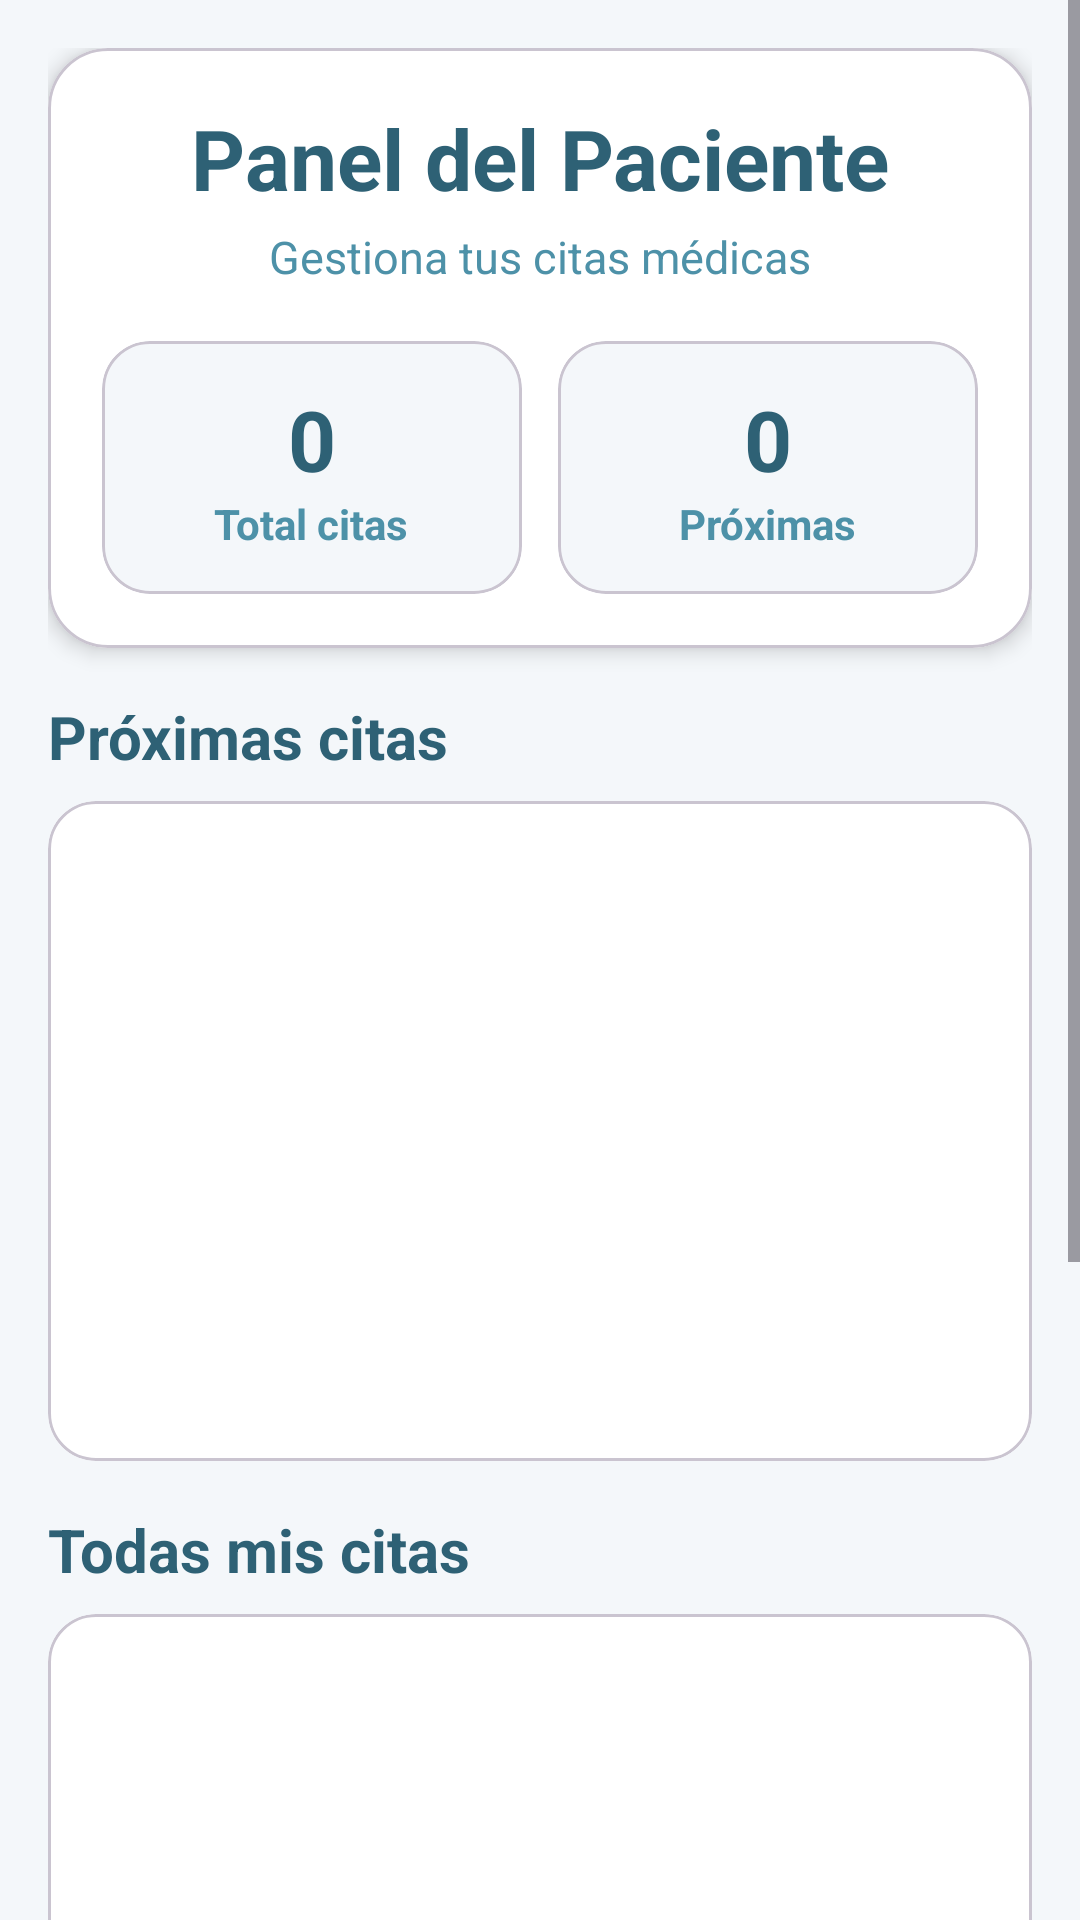

Produce the Android XML layout that renders to this screen, including the resource entries it uses.
<!-- AndroidManifest.xml: application theme Theme.MediControl -->
<!-- res/layout/fragment_dashboard_paciente.xml -->
<?xml version="1.0" encoding="utf-8"?>
<ScrollView xmlns:android="http://schemas.android.com/apk/res/android"
    xmlns:app="http://schemas.android.com/apk/res-auto"
    android:layout_width="match_parent"
    android:layout_height="match_parent"
    android:background="@color/medicalBackground"
    android:fillViewport="true">

    <LinearLayout
        android:layout_width="match_parent"
        android:layout_height="wrap_content"
        android:orientation="vertical"
        android:padding="16dp">

        <com.google.android.material.card.MaterialCardView
            android:layout_width="match_parent"
            android:layout_height="wrap_content"
            android:layout_marginBottom="16dp"
            app:cardBackgroundColor="@color/medicalWhite"
            app:cardCornerRadius="20dp"
            app:cardElevation="4dp">

            <LinearLayout
                android:layout_width="match_parent"
                android:layout_height="wrap_content"
                android:orientation="vertical"
                android:padding="18dp">

                <TextView
                    android:id="@+id/txtBienvenida"
                    android:layout_width="match_parent"
                    android:layout_height="wrap_content"
                    android:gravity="center"
                    android:text="Panel del Paciente"
                    android:textColor="@color/medicalBlueDark"
                    android:textSize="28sp"
                    android:textStyle="bold" />

                <TextView
                    android:layout_width="match_parent"
                    android:layout_height="wrap_content"
                    android:layout_marginTop="4dp"
                    android:layout_marginBottom="18dp"
                    android:gravity="center"
                    android:text="Gestiona tus citas médicas"
                    android:textColor="@color/medicalBlue"
                    android:textSize="15sp" />

                <LinearLayout
                    android:layout_width="match_parent"
                    android:layout_height="wrap_content"
                    android:orientation="horizontal">

                    <com.google.android.material.card.MaterialCardView
                        android:layout_width="0dp"
                        android:layout_height="wrap_content"
                        android:layout_weight="1"
                        android:layout_marginEnd="6dp"
                        app:cardBackgroundColor="@color/medicalBackground"
                        app:cardCornerRadius="16dp">

                        <LinearLayout
                            android:layout_width="match_parent"
                            android:layout_height="wrap_content"
                            android:gravity="center"
                            android:orientation="vertical"
                            android:padding="14dp">

                            <TextView
                                android:id="@+id/txtTotalCitas"
                                android:layout_width="wrap_content"
                                android:layout_height="wrap_content"
                                android:text="0"
                                android:textColor="@color/medicalBlueDark"
                                android:textSize="28sp"
                                android:textStyle="bold" />

                            <TextView
                                android:layout_width="wrap_content"
                                android:layout_height="wrap_content"
                                android:text="Total citas"
                                android:textColor="@color/medicalBlue"
                                android:textStyle="bold" />

                        </LinearLayout>

                    </com.google.android.material.card.MaterialCardView>

                    <com.google.android.material.card.MaterialCardView
                        android:layout_width="0dp"
                        android:layout_height="wrap_content"
                        android:layout_weight="1"
                        android:layout_marginStart="6dp"
                        app:cardBackgroundColor="@color/medicalBackground"
                        app:cardCornerRadius="16dp">

                        <LinearLayout
                            android:layout_width="match_parent"
                            android:layout_height="wrap_content"
                            android:gravity="center"
                            android:orientation="vertical"
                            android:padding="14dp">

                            <TextView
                                android:id="@+id/txtProximas"
                                android:layout_width="wrap_content"
                                android:layout_height="wrap_content"
                                android:text="0"
                                android:textColor="@color/medicalBlueDark"
                                android:textSize="28sp"
                                android:textStyle="bold" />

                            <TextView
                                android:layout_width="wrap_content"
                                android:layout_height="wrap_content"
                                android:text="Próximas"
                                android:textColor="@color/medicalBlue"
                                android:textStyle="bold" />

                        </LinearLayout>

                    </com.google.android.material.card.MaterialCardView>

                </LinearLayout>

            </LinearLayout>

        </com.google.android.material.card.MaterialCardView>

        <TextView
            android:layout_width="match_parent"
            android:layout_height="wrap_content"
            android:layout_marginBottom="8dp"
            android:text="Próximas citas"
            android:textColor="@color/medicalBlueDark"
            android:textSize="20sp"
            android:textStyle="bold" />

        <com.google.android.material.card.MaterialCardView
            android:layout_width="match_parent"
            android:layout_height="wrap_content"
            android:layout_marginBottom="16dp"
            app:cardBackgroundColor="@color/medicalWhite"
            app:cardCornerRadius="16dp">

            <androidx.recyclerview.widget.RecyclerView
                android:id="@+id/recyclerProximas"
                android:layout_width="match_parent"
                android:layout_height="220dp"
                android:padding="8dp" />

        </com.google.android.material.card.MaterialCardView>

        <TextView
            android:layout_width="match_parent"
            android:layout_height="wrap_content"
            android:layout_marginBottom="8dp"
            android:text="Todas mis citas"
            android:textColor="@color/medicalBlueDark"
            android:textSize="20sp"
            android:textStyle="bold" />

        <com.google.android.material.card.MaterialCardView
            android:layout_width="match_parent"
            android:layout_height="wrap_content"
            app:cardBackgroundColor="@color/medicalWhite"
            app:cardCornerRadius="16dp">

            <androidx.recyclerview.widget.RecyclerView
                android:id="@+id/recyclerMisCitas"
                android:layout_width="match_parent"
                android:layout_height="420dp"
                android:padding="8dp" />

        </com.google.android.material.card.MaterialCardView>

    </LinearLayout>

</ScrollView>
<!-- resources referenced by this layout -->
<resources>
  <color name="medicalBackground">#F4F7FA</color>
  <color name="medicalBlue">#4D91A8</color>
  <color name="medicalBlueDark">#2E6175</color>
  <color name="medicalWhite">#FFFFFF</color>
  <style name="Theme.MediControl" parent="Theme.Material3.DayNight.NoActionBar">
  
          <item name="colorPrimary">@color/medicalBlue</item>
          <item name="colorPrimaryContainer">@color/medicalBlue</item>
          <item name="colorOnPrimary">@android:color/white</item>
  
          <item name="colorSecondary">@color/medicalBlueDark</item>
          <item name="colorOnSecondary">@android:color/white</item>
  
          <item name="android:statusBarColor">@android:color/transparent</item>
          <item name="android:navigationBarColor">@color/medicalWhite</item>
  
          <item name="android:windowBackground">@color/medicalBackground</item>
  
      </style>
</resources>
